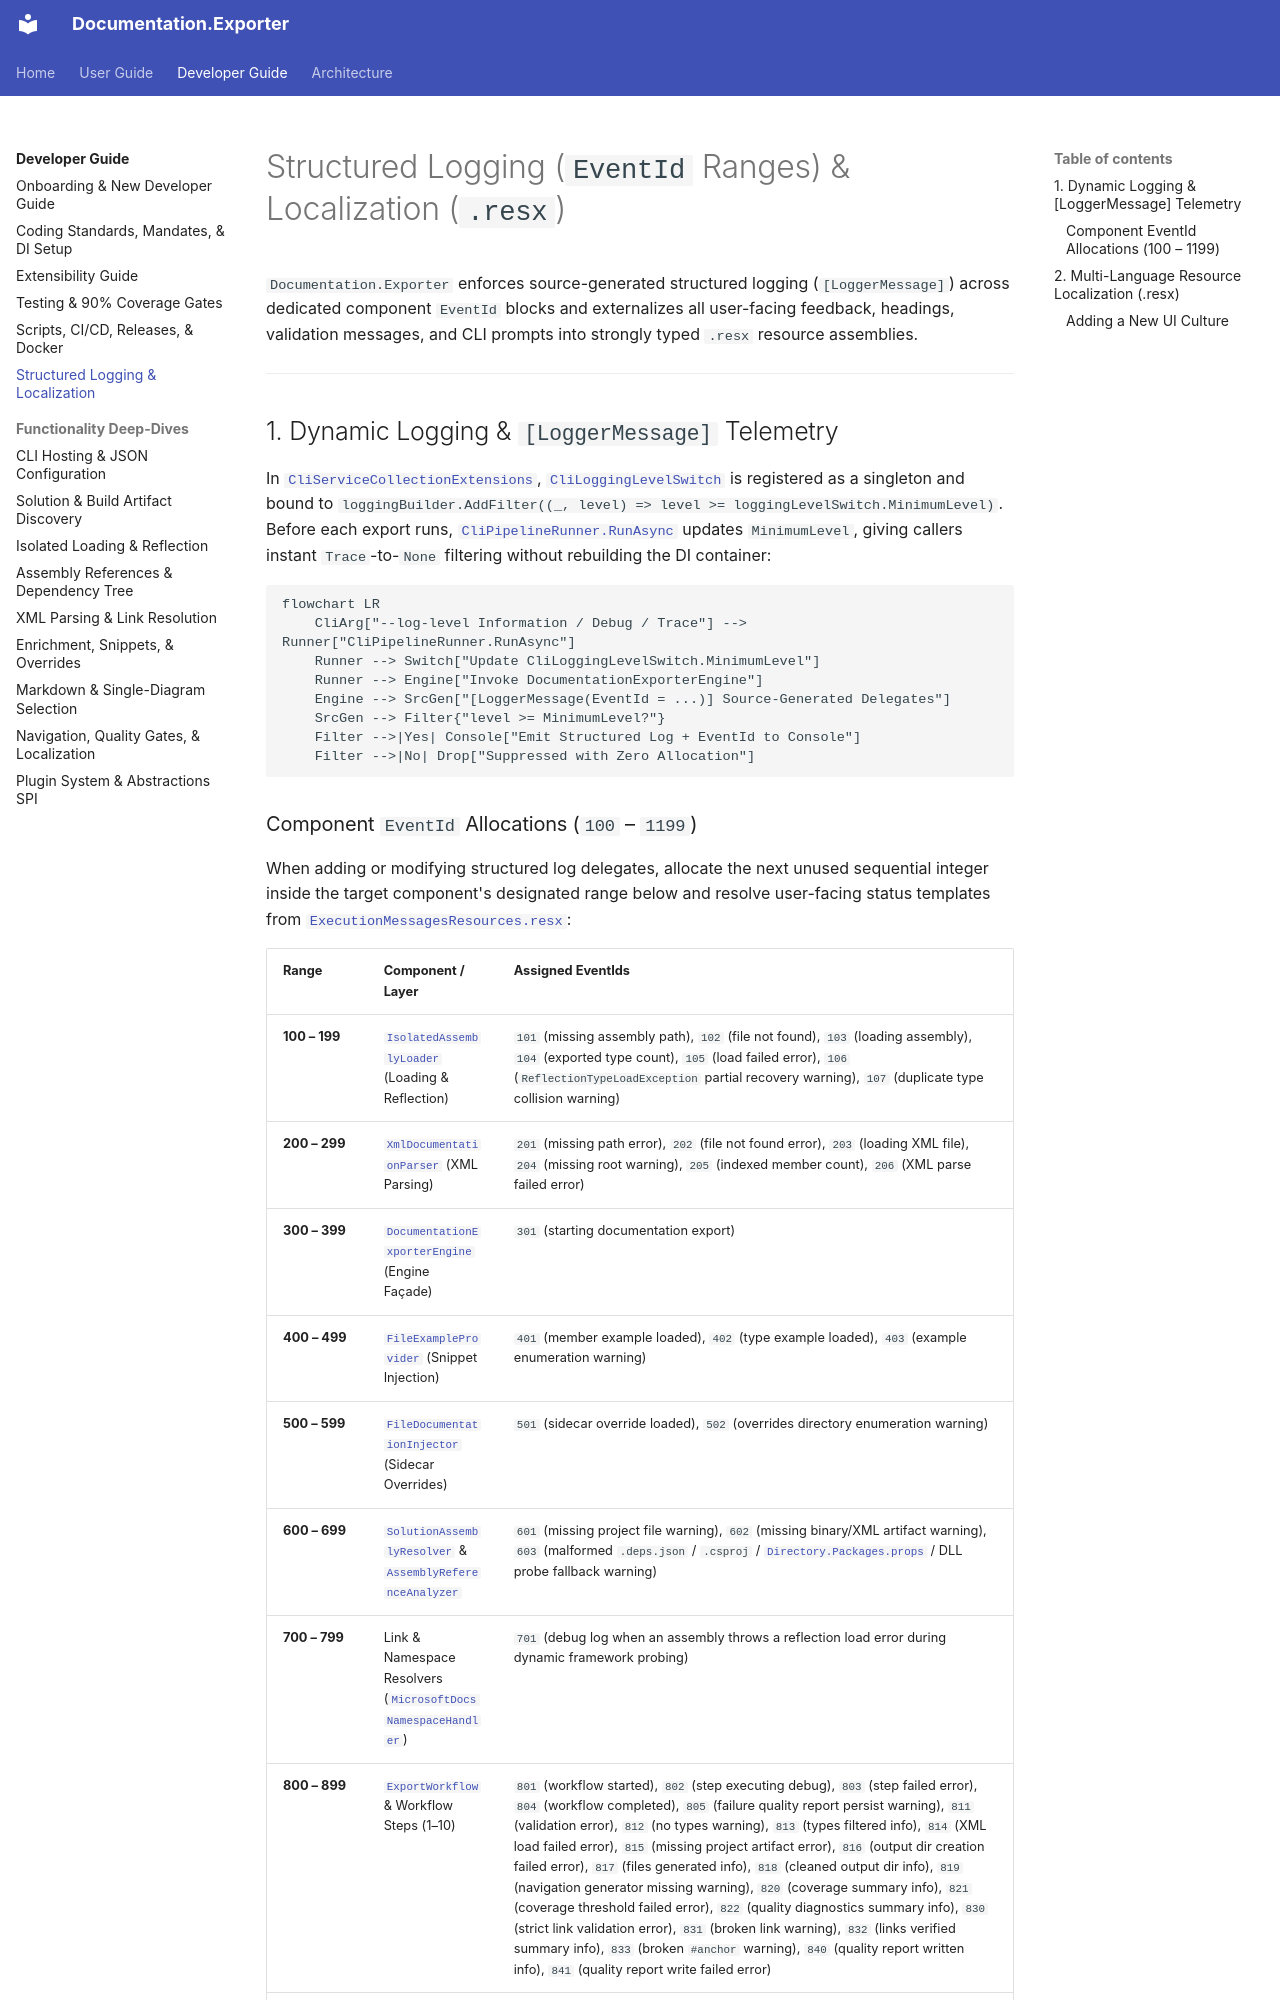

repository: trodent83/documentation-exporter · page: developer/logging-and-localization/index.html · generator: mkdocs

# Structured Logging (`EventId` Ranges) & Localization (`.resx`)

`Documentation.Exporter` enforces source-generated structured logging (`[LoggerMessage]`) across dedicated component `EventId` blocks and externalizes all user-facing feedback, headings, validation messages, and CLI prompts into strongly typed `.resx` resource assemblies.

---

## 1. Dynamic Logging & `[LoggerMessage]` Telemetry

In [`CliServiceCollectionExtensions`](../../src/Documentation.Exporter.Cli/CliServiceCollectionExtensions.cs), [`CliLoggingLevelSwitch`](../../src/Documentation.Exporter.Cli/CliLoggingLevelSwitch.cs) is registered as a singleton and bound to `loggingBuilder.AddFilter((_, level) => level >= loggingLevelSwitch.MinimumLevel)`. Before each export runs, [`CliPipelineRunner.RunAsync`](../../src/Documentation.Exporter.Cli/CliPipelineRunner.cs) updates `MinimumLevel`, giving callers instant `Trace`-to-`None` filtering without rebuilding the DI container:

```mermaid
flowchart LR
    CliArg["--log-level Information / Debug / Trace"] --> Runner["CliPipelineRunner.RunAsync"]
    Runner --> Switch["Update CliLoggingLevelSwitch.MinimumLevel"]
    Runner --> Engine["Invoke DocumentationExporterEngine"]
    Engine --> SrcGen["[LoggerMessage(EventId = ...)] Source-Generated Delegates"]
    SrcGen --> Filter{"level >= MinimumLevel?"}
    Filter -->|Yes| Console["Emit Structured Log + EventId to Console"]
    Filter -->|No| Drop["Suppressed with Zero Allocation"]
```
